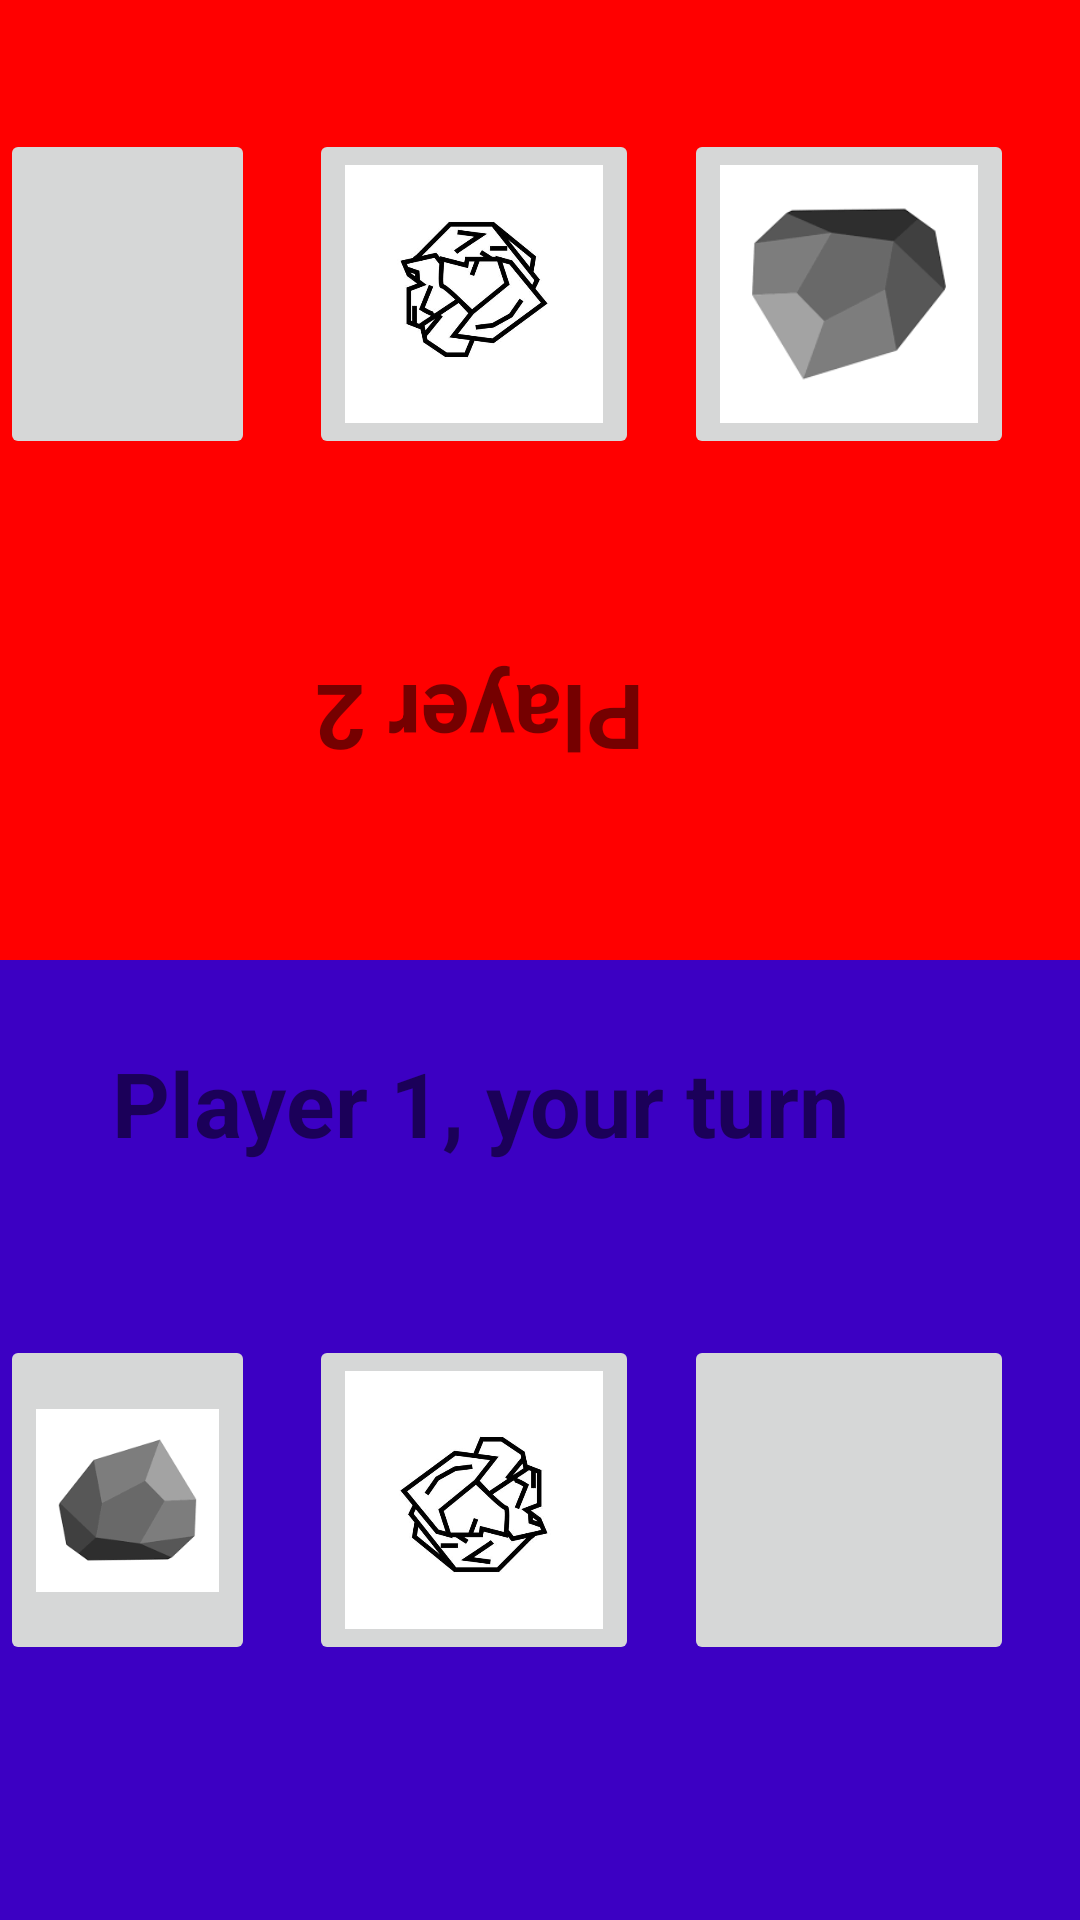

The Android layout XML behind this screen, and the referenced resources:
<!-- AndroidManifest.xml: application theme Theme.GAYGames -->
<!-- res/layout/activity_rpsactivity.xml -->
<?xml version="1.0" encoding="utf-8"?>
<LinearLayout xmlns:android="http://schemas.android.com/apk/res/android"
    xmlns:app="http://schemas.android.com/apk/res-auto"
    xmlns:tools="http://schemas.android.com/tools"
    android:layout_width="match_parent"
    android:layout_height="match_parent"
    android:orientation="vertical"
    tools:context=".ui.gamesui.RockPaperScissors.RPSActivity" >

    <RelativeLayout
        android:layout_weight=".5"
        android:background="#FF0000"
        android:layout_width="match_parent"
        android:layout_height="match_parent">

        <ImageButton
            android:id="@+id/scissorsButton2"
            android:layout_width="110dp"
            android:layout_height="110dp"
            android:layout_alignParentEnd="true"
            android:layout_alignParentBottom="true"
            android:layout_marginEnd="275dp"
            android:layout_marginBottom="167dp"
            android:contentDescription="@string/scissorsButton2"
            android:onClick="player2Move"
            android:rotation="180"
            android:saveEnabled="false"
            android:scaleType="fitXY"
            android:src="@drawable/scissorsicon"
            android:tag="Scissors" />

        <ImageButton
            android:id="@+id/rockButton2"
            android:layout_width="110dp"
            android:layout_height="110dp"
            android:layout_alignParentEnd="true"
            android:layout_alignParentBottom="true"
            android:layout_marginEnd="22dp"
            android:layout_marginBottom="167dp"
            android:contentDescription="@string/rockButton2"
            android:onClick="player2Move"
            android:rotation="180"
            android:saveEnabled="false"
            android:scaleType="fitCenter"
            android:src="@drawable/rockicon"
            android:tag="Rock" />

        <ImageButton
            android:id="@+id/paperButton2"
            android:layout_width="110dp"
            android:layout_height="110dp"
            android:layout_alignParentEnd="true"
            android:layout_alignParentBottom="true"
            android:layout_marginEnd="147dp"
            android:layout_marginBottom="167dp"
            android:contentDescription="@string/paperButton2"
            android:onClick="player2Move"
            android:rotation="180"
            android:saveEnabled="false"
            android:scaleType="fitCenter"
            android:src="@drawable/papericon"
            android:tag="Paper" />

        <TextView
            android:id="@+id/player2TextView"
            android:layout_width="300dp"
            android:layout_height="100dp"
            android:gravity="center"
            android:layout_alignParentEnd="true"
            android:layout_alignParentBottom="true"
            android:layout_marginEnd="50dp"
            android:layout_marginBottom="30dp"
            android:rotation="180"
            android:textSize="30sp"
            android:textStyle="bold"
            android:text="@string/textView2" />

    </RelativeLayout>

    <RelativeLayout
        android:layout_width="match_parent"
        android:layout_height="match_parent"
        android:background="#3C00C3"
        android:layout_weight=".5">


        <ImageButton
            android:id="@+id/rockButton1"
            android:layout_width="110dp"
            android:layout_height="110dp"
            android:layout_alignParentEnd="true"
            android:layout_alignParentBottom="true"
            android:layout_marginEnd="275dp"
            android:layout_marginBottom="85dp"
            android:contentDescription="@string/rockButton1"
            android:onClick="player1Move"
            android:scaleType="fitCenter"
            android:src="@drawable/rockicon"
            android:tag="Rock"/>

        <ImageButton
            android:id="@+id/paperButton1"
            android:layout_width="110dp"
            android:layout_height="110dp"
            android:layout_alignParentEnd="true"
            android:layout_alignParentBottom="true"
            android:layout_marginEnd="147dp"
            android:layout_marginBottom="85dp"
            android:contentDescription="@string/paperButton1"
            android:onClick="player1Move"
            android:scaleType="fitCenter"
            android:src="@drawable/papericon"
            android:tag="Paper"/>

        <ImageButton
            android:id="@+id/scissorsButton1"
            android:layout_width="110dp"
            android:layout_height="110dp"
            android:layout_alignParentEnd="true"
            android:layout_alignParentBottom="true"
            android:layout_marginEnd="22dp"
            android:layout_marginBottom="85dp"
            android:contentDescription="@string/scissorsButton1"
            android:onClick="player1Move"
            android:scaleType="fitXY"
            android:src="@drawable/scissorsicon"
            android:tag="Scissors"/>

        <TextView
            android:id="@+id/player1TextView"
            android:layout_width="300dp"
            android:layout_height="100dp"
            android:gravity="center"
            android:layout_alignParentEnd="true"
            android:layout_alignParentBottom="true"
            android:layout_marginEnd="50dp"
            android:layout_marginBottom="225dp"
            android:textSize="30sp"
            android:textStyle="bold"
            android:text="@string/textView1" />
    </RelativeLayout>
</LinearLayout>
<!-- resources referenced by this layout -->
<resources>
  <!-- drawable papericon: jpg bitmap (drawable, 18542 bytes) -->
  <!-- drawable rockicon: png bitmap (drawable, 2572 bytes) -->
  <string name="paperButton1"> paperButton </string>
  <string name="paperButton2"> paperButton </string>
  <string name="rockButton1"> rockButton </string>
  <string name="rockButton2"> rockButton </string>
  <string name="scissorsButton1"> scissorsButton </string>
  <string name="scissorsButton2"> scissorsButton </string>
  <string name="textView1"> Player 1, your turn  </string>
  <string name="textView2"> Player 2 </string>
  <style name="Theme.GAYGames" parent="Theme.MaterialComponents.DayNight.DarkActionBar">
          
          <item name="colorPrimary">@color/purple_500</item>
          <item name="colorPrimaryVariant">@color/purple_700</item>
          <item name="colorOnPrimary">@color/white</item>
          
          <item name="colorSecondary">@color/teal_200</item>
          <item name="colorSecondaryVariant">@color/teal_700</item>
          <item name="colorOnSecondary">@color/black</item>
          
          <item name="android:statusBarColor">?attr/colorPrimaryVariant</item>
          
      </style>
  <!-- not gathered from this repository: default colours our renderer supplied (Android Studio template values) -->
  <color name="purple_500">#FF6200EE</color>
  <color name="purple_700">#FF3700B3</color>
  <color name="teal_200">#FF03DAC5</color>
  <color name="teal_700">#FF018786</color>
  <color name="black">#FF000000</color>
  <color name="white">#FFFFFFFF</color>
</resources>
